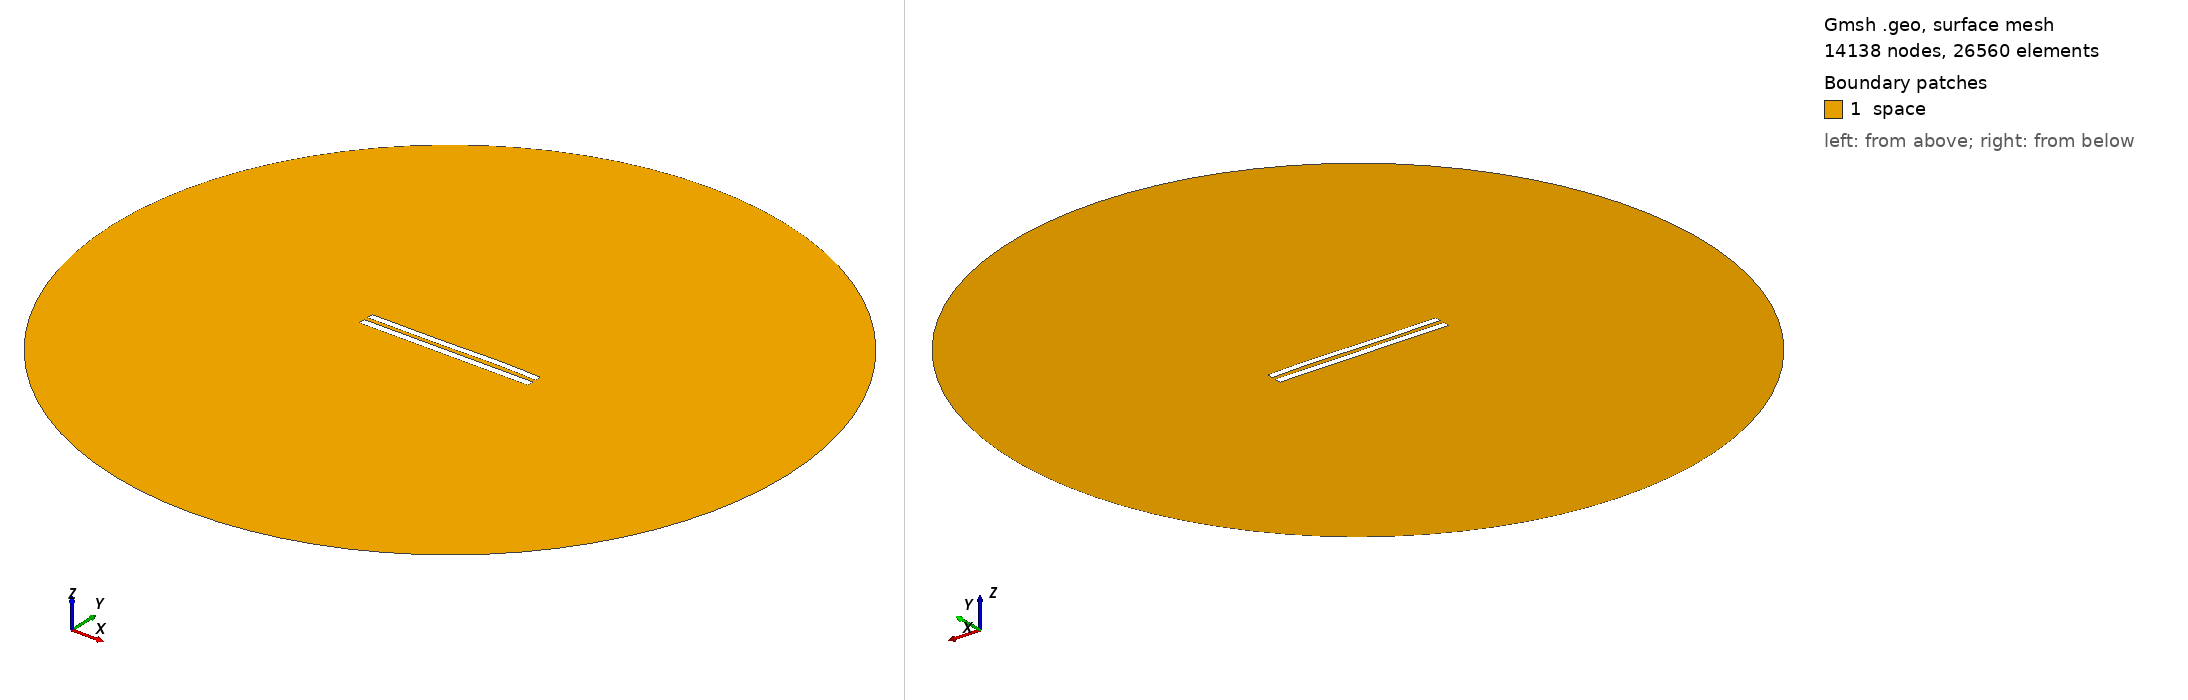

Gmsh geometry script, surface-meshed: 14138 nodes, 26560 surface elements. Boundary patches (legend numbers): 1 space. Left view from above one corner, right view from below the opposite corner. Legend entries are the model's physical surfaces. The drawing asked Gmsh for element sizes between 1% and 20% of the model's largest extent; the script's own settings can give other sizes.

=== 6204.geo (drawn) ===
//---------------------------------------
// Geometry kernel
//---------------------------------------

SetFactory("OpenCASCADE");



//---------------------------------------
// Parameters of the geometry
//---------------------------------------

// Overetch of the upper plate
overetch = 0.125;

// Distance between the plates
distance = 2.5;

// Discretization over the x axis (for the deformation)
nx = 50; 

// Length of the plate
L = 100 - overetch; 

// Number of modes
n = 4; 

// 1st mode coefficient
coeff(1) = 0.15;
beta(1) = 0.596864 * 3.1415926535 / L;

// 2nd mode coefficient
coeff(2) = 0.07499999999999998;
beta(2) = 1.49418 * 3.1415926535 / L;

// 3rd mode coefficient
coeff(3) = -0.15;
beta(3) = 2.50025 * 3.1415926535 / L;

// 4th mode coefficient
coeff(4) = 0.07499999999999998;
beta(4) = 3.49999 * 3.1415926535 / L;



//---------------------------------------
// Upper plate (deformed rectangle)
//---------------------------------------

// Coordiantes of the upper plate
xmin = -50;
xmax = 50 - overetch;

// Height of the upper plate
yheight = 4 - 2 * overetch;

// Indexes of the points
UpperID[] = {};
LowerID[] = {};
LeftID[] = {};
RightID[] = {};

// Point index
p = 1;

// Horizontal edges
For i In {1:nx}
    x = xmin + (i-1)*(xmax - xmin)/(nx-1);

    y_bottom = distance / 2 + overetch;
    For j In {1:n}
        C = (Cosh(beta(j)*L) + Cos(beta(j)*L)) / (Sinh(beta(j)*L) + Sin(beta(j)*L));
        y_bottom  = y_bottom + coeff(j) * (Cosh(beta(j)*(x+50)) - Cos(beta(j)*(x+50)) - C * (Sinh(beta(j)*(x+50)) - Sin(beta(j)*(x+50))));
    EndFor

    y_top = y_bottom + yheight;

    Point(p) = {x, y_top, 0, 1.0};
    UpperID[i] = p;
    p = p + 1;

    Point(p) = {x, y_bottom, 0, 1.0};
    LowerID[i] = p;
    p = p + 1;
EndFor

// Create point lists
UpperPts[] = {}; LowerPts[] = {};
For i In {1:nx}
  UpperPts[] += {UpperID[i]};
  LowerPts[] += {LowerID[i]};
EndFor

// Build splines
Spline(1) = {UpperPts[]};
Spline(2) = {LowerPts[]};
Line(3) = {LowerPts[nx-1], UpperPts[nx-1]};
Line(4) = {LowerPts[0], UpperPts[0]};

// Build the plane surface
Curve Loop(1) = {2, 3, -1, -4};
Plane Surface(1) = {1};



//---------------------------------------
// Lower plate (rectangle)
//---------------------------------------

// Vertices
Point(1001) = {-50, -1, 0, 1.0};
Point(1002) = { 50, -1, 0, 1.0};
Point(1003) = { 50,  -5, 0, 1.0};
Point(1004) = {-50,  -5, 0, 1.0};

// Edges
Line(5) = {1001, 1002};
Line(6) = {1002, 1003};
Line(7) = {1003, 1004};
Line(8) = {1004, 1001};

// Plane surface
Line Loop(2) = {5, 6, 7, 8};
Plane Surface(2) = {2}; 



//---------------------------------------
// Outer (fictious) boundary
//---------------------------------------

// Points
Point(1005) = {0, 0, 0};       // Center
Point(1006) = {200, 0, 0};     // Start point
Point(1007) = {0, 200, 0};     // 90 degrees
Point(1008) = {-200, 0, 0};    // 180 degrees
Point(1009) = {0, -200, 0};    // 270 degrees

// Circle arcs (each needs start, center, end)
Circle(9) = {1006, 1005, 1007};
Circle(10) = {1007, 1005, 1008};
Circle(11) = {1008, 1005, 1009};
Circle(12) = {1009, 1005, 1006};

// Plane surface for the entire domain
Curve Loop(3) = {9, 10, 11, 12};
Surface(3) = {3};

// Subtract the plates from the whole domain to obtain the actual domain where we want to solve the equations
BooleanDifference{ Surface{3}; Delete; }{ Surface{1}; Surface{2}; Delete; }




//---------------------------------------
// Transfinite Lines/Curves
//---------------------------------------

// Set the number of points on the boundaries
r = 7;

// Plates
Transfinite Curve {1, 2} = 50*r Using Progression 1;
Transfinite Curve {3, 4} = 2*r Using Progression 1;
Transfinite Line {5, 7} = 50*r Using Progression 1;
Transfinite Line {6, 8} = 2*r Using Progression 1;

// Outer boundary
Transfinite Line {9, 10, 11, 12} = 20 Using Progression 1;



//---------------------------------------
// Physical groups
//---------------------------------------                

// Physical curves (boundaries)
Physical Line("force_segment", 10) = {2};
Physical Line("upper_plate", 11) = {1, 3, 4};
Physical Line("lower_plate", 12) = {5, 6, 7, 8};
Physical Line("boundary", 20) = {9, 10, 11, 12};

// Physical Surfaces
Physical Surface("space", 30) = {3};



//---------------------------------------
// 6. Generate the Mesh
//---------------------------------------

// 2D mesh generation
Mesh 2;
